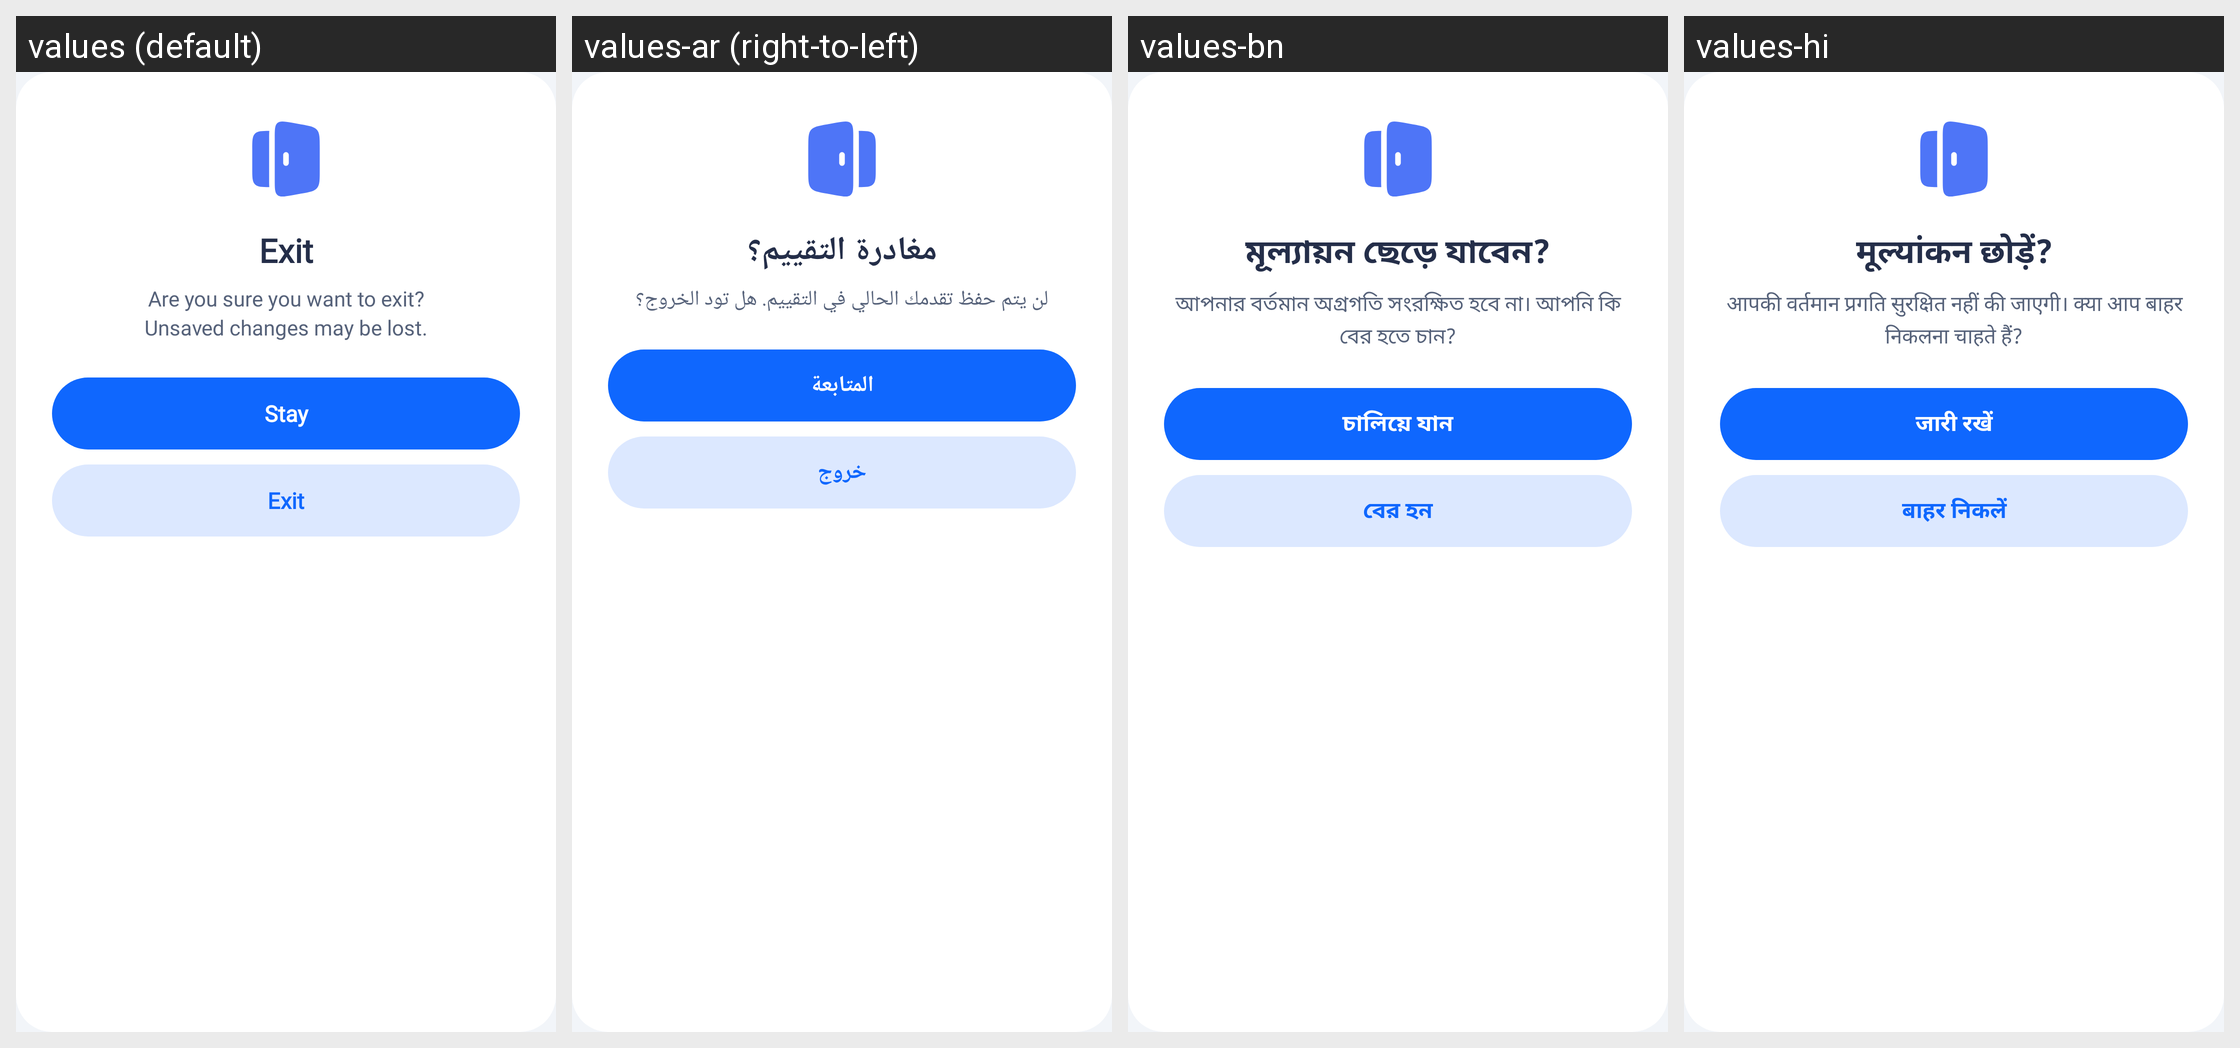

For this localized Android screen grid, give each drawn string resource with its value in every locale shown.
Android screen res/layout/dialog_exit_assessment.xml rendered under 4 locales, left to right: values (default), values-ar (right-to-left), values-bn, values-hi. Device: Nexus 5 (rendered at 1080×1920; each locale shown at half size, 540×960, under a caption strip naming it); theme Theme.HealthCareAI.
Other locales in the repository, not shown: values-de, values-es, values-fr, values-id, values-in, values-ja, values-ko, values-pt-rBR, values-pt-rPT, values-ru, values-tr, values-vi, values-zh-rCN, values-zh-rTW.
Strings drawn on this screen, with the default value and each locale's value (text and hints the layout hard-codes, and strings that could not be matched under every locale, appear in the picture but are not listed):

dialog_exit_assessment_title
  values: Exit
  values-ar: مغادرة التقييم؟
  values-bn: মূল্যায়ন ছেড়ে যাবেন?
  values-hi: मूल्यांकन छोड़ें?

dialog_exit_assessment_desc
  values: Are you sure you want to exit?
      Unsaved changes may be lost.
  values-ar: لن يتم حفظ تقدمك الحالي في التقييم. هل تود الخروج؟
  values-bn: আপনার বর্তমান অগ্রগতি সংরক্ষিত হবে না। আপনি কি বের হতে চান?
  values-hi: आपकी वर्तमान प्रगति सुरक्षित नहीं की जाएगी। क्या आप बाहर निकलना चाहते हैं?

dialog_exit_btn_continue
  values: Stay
  values-ar: المتابعة
  values-bn: চালিয়ে যান
  values-hi: जारी रखें

dialog_exit_btn_exit
  values: Exit
  values-ar: خروج
  values-bn: বের হন
  values-hi: बाहर निकलें
